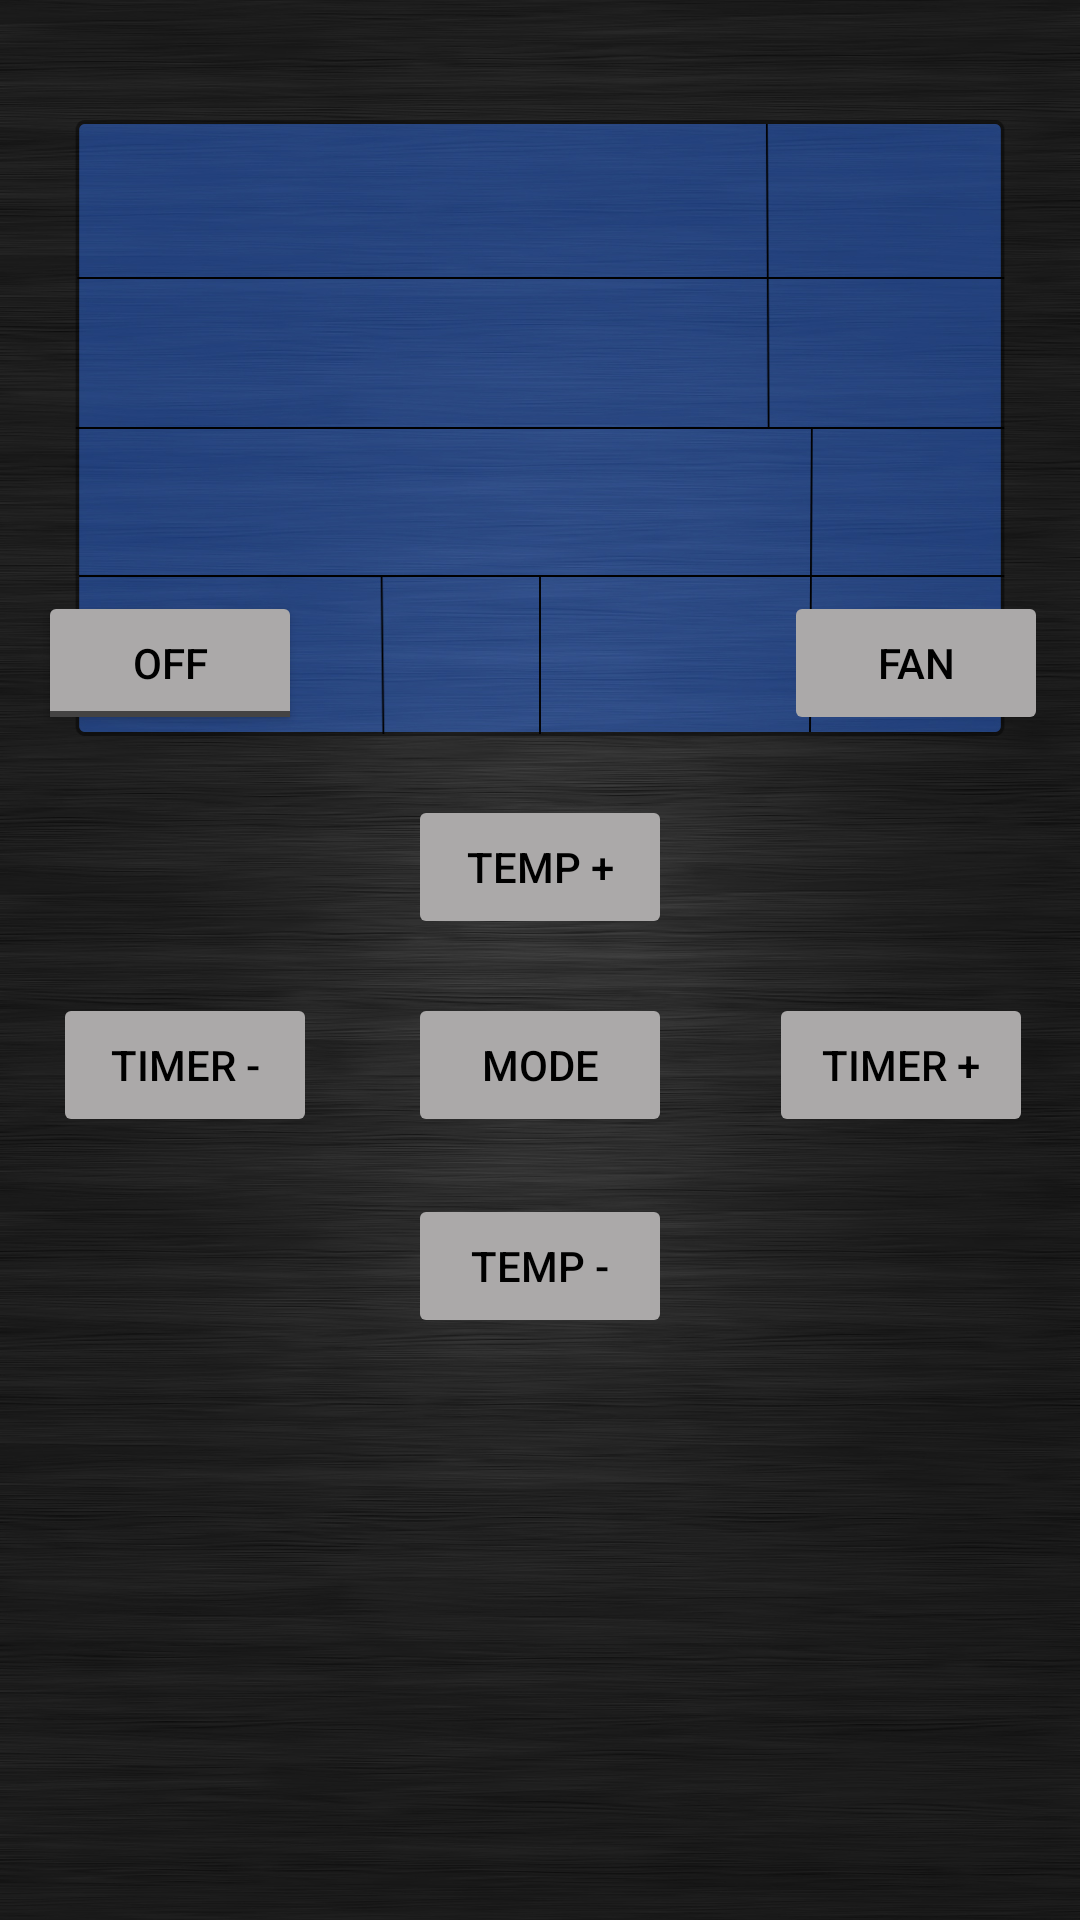

Reconstruct the res/layout file that produces this screen, plus the resources it refers to.
<!-- AndroidManifest.xml: application theme AppTheme -->
<!-- res/layout/activity_main.xml -->
<RelativeLayout xmlns:android="http://schemas.android.com/apk/res/android"
    xmlns:tools="http://schemas.android.com/tools"
    android:layout_width="fill_parent"
    android:layout_height="fill_parent"
    android:background="@drawable/and"
    android:paddingBottom="@dimen/activity_vertical_margin"
    android:paddingLeft="@dimen/activity_horizontal_margin"
    android:paddingRight="@dimen/activity_horizontal_margin"
    android:paddingTop="@dimen/activity_vertical_margin"
    tools:context=".MainActivity" >

    <ToggleButton
        android:id="@+id/toggleButton1"
        android:layout_width="wrap_content"
        android:layout_height="wrap_content"
        android:layout_alignParentLeft="true"
        android:layout_alignParentStart="true"
        android:layout_alignParentTop="true"
        android:layout_marginLeft="13dp"
        android:layout_marginStart="13dp"
        android:layout_marginTop="197dp"
        android:onClick="OnClickBtn"
        android:text="@string/togglebutton" />

    <Button
        android:id="@+id/butn_fan"
        android:layout_width="wrap_content"
        android:layout_height="wrap_content"
        android:layout_alignBaseline="@+id/toggleButton1"
        android:layout_alignBottom="@+id/toggleButton1"
        android:layout_alignParentEnd="true"
        android:layout_alignParentRight="true"
        android:layout_marginEnd="11dp"
        android:layout_marginRight="11dp"
        android:enabled="false"
        android:onClick="OnClickBtn"
        android:text="@string/fan" />

    <Button
        android:id="@+id/button_tempup"
        android:layout_width="wrap_content"
        android:layout_height="wrap_content"
        android:layout_below="@+id/toggleButton1"
        android:layout_centerHorizontal="true"
        android:layout_marginTop="20dp"
        android:enabled="false"
        android:onClick="OnClickBtn"
        android:text="@string/tempup" />

    <Button
        android:id="@+id/button_timerplus"
        android:layout_width="wrap_content"
        android:layout_height="wrap_content"
        android:layout_alignEnd="@+id/butn_fan"
        android:layout_alignRight="@+id/butn_fan"
        android:layout_below="@+id/button_tempup"
        android:layout_marginEnd="5dp"
        android:layout_marginRight="5dp"
        android:layout_marginTop="18dp"
        android:enabled="false"
        android:onClick="OnClickBtn"
        android:text="@string/timer" />

    <Button
        android:id="@+id/timerminus"
        android:layout_width="wrap_content"
        android:layout_height="wrap_content"
        android:layout_alignBaseline="@+id/button_timerplus"
        android:layout_alignBottom="@+id/button_timerplus"
        android:layout_alignLeft="@+id/toggleButton1"
        android:layout_alignStart="@+id/toggleButton1"
        android:layout_marginLeft="5dp"
        android:layout_marginStart="5dp"
        android:enabled="false"
        android:onClick="OnClickBtn"
        android:text="@string/timer1" />

    <Button
        android:id="@+id/button_tempdown"
        android:layout_width="wrap_content"
        android:layout_height="wrap_content"
        android:layout_alignLeft="@+id/button_tempup"
        android:layout_alignStart="@+id/button_tempup"
        android:layout_below="@+id/timerminus"
        android:layout_marginTop="19dp"
        android:enabled="false"
        android:onClick="OnClickBtn"
        android:text="@string/tempdown" />

    <Button
        android:id="@+id/button_mode"
        android:layout_width="wrap_content"
        android:layout_height="wrap_content"
        android:layout_above="@+id/button_tempdown"
        android:layout_alignLeft="@+id/button_tempdown"
        android:layout_alignStart="@+id/button_tempdown"
        android:enabled="false"
        android:onClick="OnClickBtn"
        android:text="@string/mode" />

    <TextView
        android:id="@+id/texttemperature"
        android:layout_width="wrap_content"
        android:layout_height="wrap_content"
        android:layout_alignLeft="@+id/timerminus"
        android:layout_alignStart="@+id/timerminus"
        android:layout_alignParentTop="true"
        android:layout_marginTop="27dp"
        android:text="Large Text"
        android:textAppearance="?android:attr/textAppearanceLarge"
        android:textColor="#ffffff"
        android:textSize="33sp" 
         android:visibility="invisible"/>

    <TextView
        android:id="@+id/texthumidity"
        android:layout_width="wrap_content"
        android:layout_height="wrap_content"
        android:layout_alignLeft="@+id/texttemperature"
        android:layout_alignStart="@+id/texttemperature"
        android:layout_below="@+id/texttemperature"
        android:text="Large Text"
        android:textAppearance="?android:attr/textAppearanceLarge"
        android:textColor="#ffffff"
        android:textSize="33sp" 
        android:layout_marginTop="17dp"
         android:visibility="invisible"/>

    <TextView
        android:id="@+id/textfanspeed"
        android:layout_width="wrap_content"
        android:layout_height="wrap_content"
        android:layout_alignLeft="@+id/texthumidity"
        android:layout_alignStart="@+id/texthumidity"
        android:layout_below="@+id/texthumidity"
        android:layout_marginTop="13dp"
        android:text="Large Text"
        android:textAppearance="?android:attr/textAppearanceLarge"
        android:textColor="#ffffff"
        android:textSize="33sp" 
         android:visibility="invisible"/>

     <TextView
         android:id="@+id/texttimer"
         android:layout_width="wrap_content"
         android:layout_height="wrap_content"
         android:layout_alignLeft="@+id/textfanspeed"
         android:layout_alignStart="@+id/textfanspeed"
         android:layout_below="@+id/textfanspeed"
         android:layout_marginTop="13dp"
         android:text="Large Text"
         android:textAppearance="?android:attr/textAppearanceLarge"
         android:textColor="#ffffff"
         android:textSize="33sp" 
          android:visibility="invisible"/>

      <TextView
          android:id="@+id/textTimer"
          android:layout_width="wrap_content"
          android:layout_height="wrap_content"
          android:layout_marginTop="157dp"
          android:layout_marginRight="0dp"
          android:layout_marginStart="220dp"
          android:layout_marginLeft="127dp"
          android:clickable="false"
          android:duplicateParentState="false"
          android:gravity="center"
          android:longClickable="false"
          android:text=" "
          android:textAlignment="center"
          android:textAppearance="?android:attr/textAppearanceLarge"
          android:textColor="#ffffff"
          android:textSize="38sp" />

     <TextView
         android:id="@+id/textFan"
         android:layout_width="wrap_content"
         android:layout_height="wrap_content"
         android:layout_marginStart="276dp"
         android:layout_marginLeft="276dp"
         android:layout_marginTop="110dp"
         android:clickable="false"
         android:duplicateParentState="false"
         android:gravity="center"
         android:longClickable="false"
         android:text=" "
         android:textAlignment="center"
         android:textAppearance="?android:attr/textAppearanceLarge"
         android:textColor="#ffffff"
         android:textSize="45sp"
        android:visibility="invisible" />

      <TextView
          android:id="@+id/texttemp"
          android:layout_width="wrap_content"
          android:layout_height="wrap_content"
          android:layout_marginTop="25dp"
          android:layout_marginRight="0dp"
          android:layout_marginEnd="0dp"
          android:layout_marginStart="220dp"
          android:layout_marginLeft="247dp"
          android:clickable="false"
          android:duplicateParentState="false"
          android:gravity="center"
          android:longClickable="false"
          android:text=" "
          android:textAlignment="center"
          android:textAppearance="?android:attr/textAppearanceLarge"
          android:textColor="#ffffff"
          android:textSize="38sp" />
       <TextView
          android:id="@+id/texthumy"
          android:layout_width="wrap_content"
          android:layout_height="wrap_content"
         android:layout_marginTop="70dp"
          android:layout_marginRight="0dp"
          android:layout_marginEnd="0dp"
          android:layout_marginStart="220dp"
          android:layout_marginLeft="247dp"
          android:clickable="false"
          android:duplicateParentState="false"
          android:gravity="center"
          android:longClickable="false"
          android:text=" "
          android:textAlignment="center"
          android:textAppearance="?android:attr/textAppearanceLarge"
          android:textColor="#ffffff"
          android:textSize="38sp" />
        <TextView
          android:id="@+id/textmode"
          android:layout_width="wrap_content"
          android:layout_height="wrap_content"
          android:layout_marginTop="157dp"
          android:layout_marginRight="0dp"
          android:layout_marginEnd="0dp"
          android:layout_marginStart="278dp"
          android:layout_marginLeft="278dp"
          android:clickable="false"
          android:duplicateParentState="false"
          android:gravity="center"
          android:longClickable="false"
          android:text=" "
          android:textAlignment="center"
          android:textAppearance="?android:attr/textAppearanceLarge"
          android:textColor="#ffffff"
          android:textSize="38sp" />

        <TextView
            android:id="@+id/textmode1"
            android:layout_width="wrap_content"
            android:layout_height="wrap_content"
            android:layout_marginTop="157dp"
          	android:layout_marginRight="-70dp"
          	android:layout_marginEnd="-70dp"
          	android:layout_marginStart="175dp"
          	android:layout_marginLeft="175dp"
            android:text="Large Text"
            android:textColor="#ffffff"
          	android:textSize="38sp"
          	android:visibility="invisible"
            android:textAppearance="?android:attr/textAppearanceLarge" />
        
</RelativeLayout>
<!-- resources referenced by this layout -->
<resources>
  <!-- drawable and: jpg bitmap (drawable-xxhdpi, 471171 bytes) -->
  <string name="fan">Fan</string>
  <string name="mode">Mode</string>
  <string name="tempdown">Temp -</string>
  <string name="tempup">Temp +</string>
  <string name="timer">Timer +</string>
  <string name="timer1">Timer -</string>
  <string name="togglebutton">ToggleButton</string>
  <style name="AppTheme" parent="android:Theme.Material.Light">
   
      
      <item name="android:colorPrimary">@color/primary</item>
      
      <item name="android:colorPrimaryDark">@color/primary_dark</item>
      
      <item name="android:colorAccent">@color/accent</item>
      <item name="android:windowBackground">@color/bgr</item>
      <item name="android:textColorPrimary">@color/txt</item>
      <item name="android:colorButtonNormal">@color/btncol</item>
      </style>
  <color name="primary">#1D87DA</color>
  <color name="primary_dark">#013885</color>
  <color name="accent">#29c2e3</color>
  <color name="bgr">#ffffff</color>
  <color name="txt">#000000</color>
  <color name="btncol">#aba9a9</color>
</resources>
